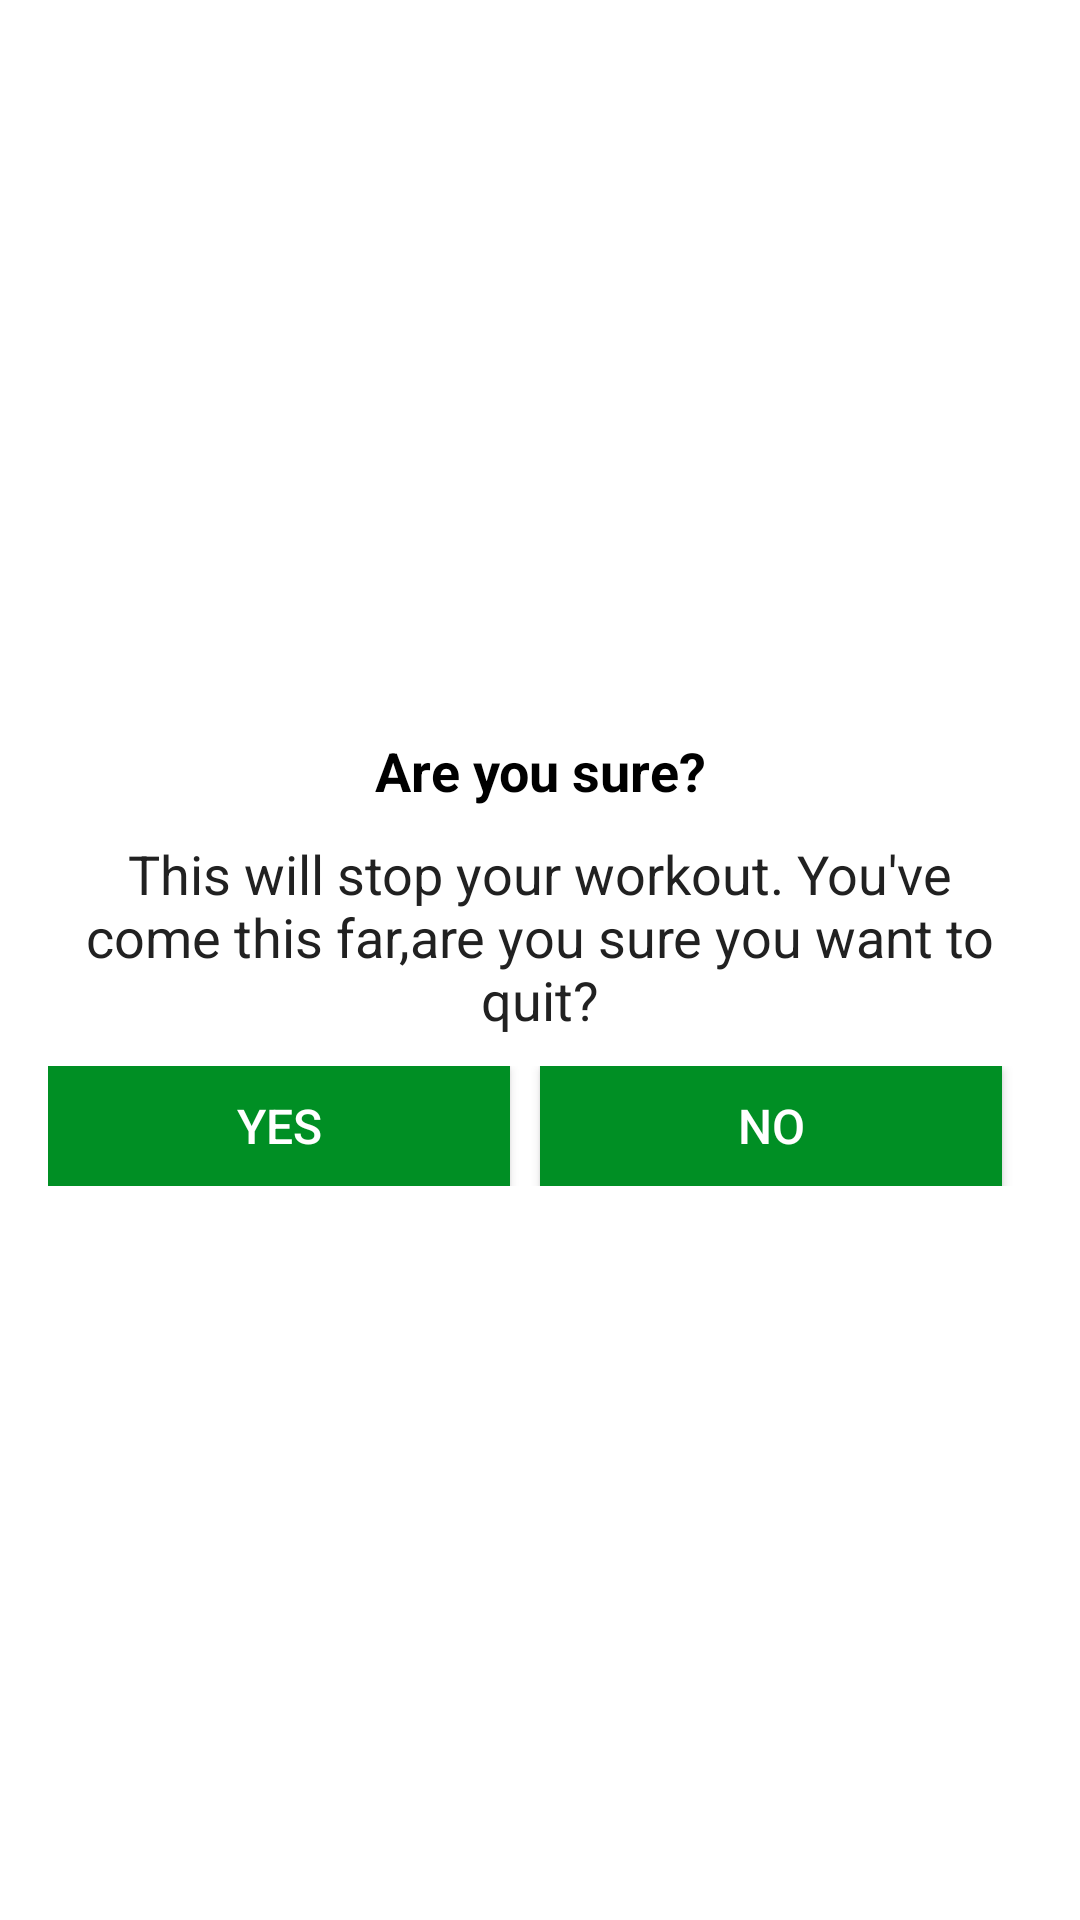

Layout XML and referenced resources for this Android screen:
<!-- AndroidManifest.xml: application theme Theme.7MinuteWorkout -->
<!-- res/layout/dialog_custom_back_conformation.xml -->
<?xml version="1.0" encoding="utf-8"?>
<LinearLayout xmlns:android="http://schemas.android.com/apk/res/android"
    android:orientation="vertical" android:layout_width="match_parent"
    android:layout_height="wrap_content"
    android:gravity="center"
    android:padding="16dp"
    >

    <TextView
        android:layout_width="match_parent"
        android:layout_height="wrap_content"
        android:gravity="center"
        android:text="@string/txt_conformation_question"
        android:textColor="@color/black"
        android:textSize="@dimen/exercise_text_size"
        android:textStyle="bold"
        />

    <TextView
        android:layout_width="match_parent"
        android:layout_height="wrap_content"
        android:layout_marginStart="@dimen/conformation_dialog_margin"
        android:layout_marginTop="@dimen/conformation_dialog_margin"
        android:layout_marginEnd="@dimen/conformation_dialog_margin"
        android:gravity="center"
        android:text="@string/txt_conformation"
        android:textColor="@color/colorPrimary"
        android:textSize="@dimen/exercise_text_size"
        />

    <LinearLayout
        android:layout_width="match_parent"
        android:layout_height="wrap_content"
        android:layout_marginTop="@dimen/conformation_dialog_margin"
        android:orientation="horizontal"
        >


        <Button
            android:id="@+id/btnConformationYes"
            android:layout_width="0dp"
            android:layout_height="40dp"
            android:layout_marginEnd="@dimen/conformation_dialog_margin"
            android:layout_weight="1"
            android:background="@color/colorAccent"
            android:text="@string/text_yes"
            android:gravity="center"
            android:textColor="@color/white"
            android:textSize="16sp"
            />


        <Button
            android:id="@+id/btnConformationNo"
            android:layout_width="0dp"
            android:layout_height="40dp"
            android:layout_marginEnd="@dimen/conformation_dialog_margin"
            android:layout_weight="1"
            android:background="@color/colorAccent"
            android:text="@string/text_no"
            android:textColor="@color/white"
            android:textSize="16sp"
            />

    </LinearLayout>

</LinearLayout>
<!-- resources referenced by this layout -->
<resources>
  <color name="black">#FF000000</color>
  <color name="colorAccent">#008F24</color>
  <color name="colorPrimary">#212121</color>
  <color name="white">#FFFFFFFF</color>
  <dimen name="conformation_dialog_margin">10sp</dimen>
  <dimen name="exercise_text_size">18sp</dimen>
  <string name="text_no">NO</string>
  <string name="text_yes">YES</string>
  <string name="txt_conformation">This will stop your workout. You\'ve come this far,are you sure you want to quit?</string>
  <string name="txt_conformation_question">Are you sure?</string>
  <style name="Theme.7MinuteWorkout" parent="Theme.MaterialComponents.DayNight.DarkActionBar">
          
          <item name="colorPrimary">@color/purple_500</item>
          <item name="colorPrimaryVariant">@color/purple_700</item>
          <item name="colorOnPrimary">@color/white</item>
          
          <item name="colorSecondary">@color/teal_200</item>
          <item name="colorSecondaryVariant">@color/teal_700</item>
          <item name="colorOnSecondary">@color/black</item>
          
          <item name="android:statusBarColor" tools:targetApi="l">?attr/colorPrimaryVariant</item>
          
      </style>
  <color name="purple_500">#FF6200EE</color>
  <color name="purple_700">#FF3700B3</color>
  <color name="teal_200">#FF03DAC5</color>
  <color name="teal_700">#FF018786</color>
</resources>
